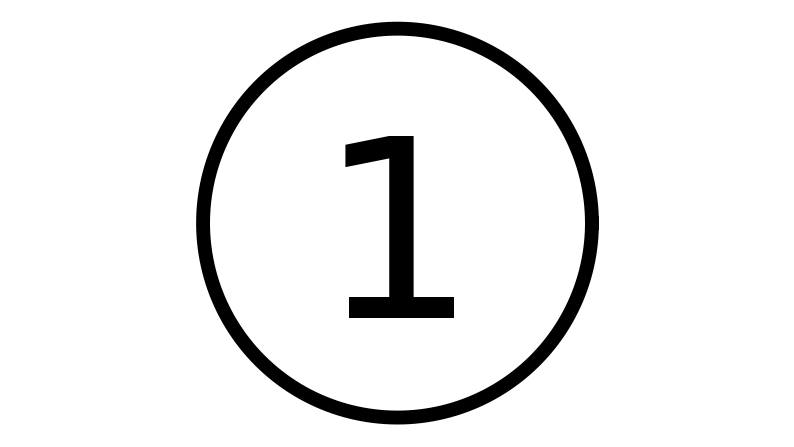

The matplotlib source for this figure: (Note: this script raises an exception after producing the figure.)
import matplotlib.pyplot as plt
import matplotlib
matplotlib.matplotlib_fname()
import numpy as np
num =10
plt.rcParams['figure.figsize'] = (num, num/1.8)
r = 10.0
a, b = (0., 0.)
theta = np.arange(0, 2*np.pi, 0.01)
x = a + r * np.cos(theta)
y = b + r * np.sin(theta)
for number in range(1,41):
    plt.plot(x, y,color='black',linewidth=10)
    plt.text(0, -1.3, '%d'%number, ha='center', va= 'center',fontsize=180,family='Times New Roman')
    # plt.text(0, -1.5, '%d'%49, ha='center', va= 'center',fontsize=180,family='Times New Roman')
    plt.axis('equal')
    plt.axis('off')
    plt.savefig('./number/%d.png'%number,dpi=500)
    plt.close()
    # break